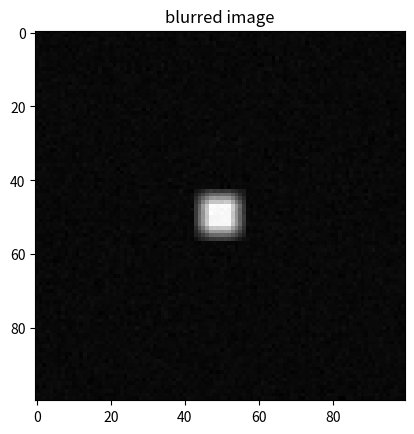
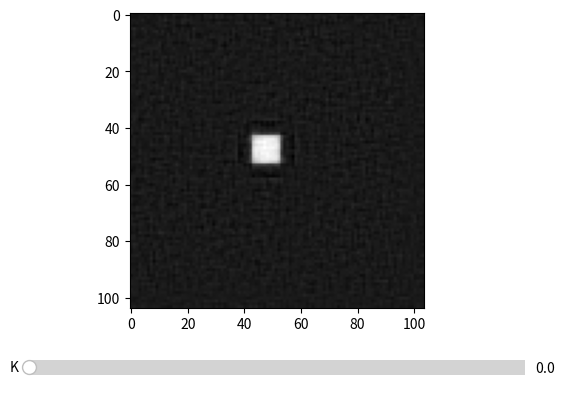

Reproduce these figures in Python, in order.
import numpy as np
from scipy.signal import convolve2d
# from convolution2D import convolve2D
import matplotlib.pyplot as plt
import matplotlib.gridspec as gridspec
from matplotlib.widgets import Slider

# --- Config ------------------------------------------------------------
H_TYPE = 'box' # options: 'box', 'gaussiain', ('sinc')
FILTER_METHOD = 'wienerK' # options: 'inverse', 'wienerK', 'wienerC'  

NOISE_STD_DEV = 0.01
WIENER_K = NOISE_STD_DEV * 2

# --- Setup ---------------------------------------------------------
# Generate test image
M = N = 100
testImg = np.zeros((M, N))

a = 10 # white square side length 
whiteIdxRange_m = np.arange((M-a)/2, (M+a)/2).astype(int)
whiteIdxRange_n = np.arange((N-a)/2, (N+a)/2).astype(int)

for m in whiteIdxRange_m:
    for n in whiteIdxRange_n:
        testImg[m, n] = 1


# Generate point spread functions (kernels) 
# Box Kernel
kernelSize = 5
h_box = (1/kernelSize**2)*np.ones((kernelSize, kernelSize))

# Gaussian Blur
# TODO: Implement Gaussian Blur Kernel


# Generate noise degradation
n = np.random.normal(0, NOISE_STD_DEV, (M,N))

# Apply degradations to test image
g = convolve2d(testImg, h_box, mode='same') + n

# --- Helper Functions --------------------------------------------------
def getMinNeighborhoodVariance(g):
    pass # TODO implement local variances

# --- Image Restoration Functions ---------------------------------------
def inverseFiltering(g, h): 
    # -- Transform image and degradation functions into fourier domain
    P = (M + h.shape[0]-1, N + h.shape[1]-1) # avoid circular conv
    
    G = np.fft.fft2(g, P) # input zero-padded before transform
    H = np.fft.fft2(h, P) 

    F_hat = G/H
    f_hat = np.fft.ifft2(F_hat, P)

    return f_hat

def wienerFiltering(g, h, K):
    P = (M + h.shape[0]-1, N + h.shape[1]-1) # avoid circular conv
    
    G = np.fft.fft2(g, P)
    H = np.fft.fft2(h, P)

    W = (1/H) * (np.abs(H)**2)/(np.abs(H)**2 + K)
   
    F_hat = G*W
    f_hat = np.fft.ifft2(F_hat, P)
    
    return np.real(f_hat)

if __name__ == '__main__':

    # Show degraded image to be restored
    plt.figure(); plt.title('blurred image')
    plt.imshow(g, cmap='gray')
    plt.show(block=False)


    # --- Image Restoration -------------------------------------------
    if H_TYPE == 'box': 
        h = h_box
    if H_TYPE == 'gaussian':
        pass # TODO 
    

    match FILTER_METHOD:
        case 'inverse':
            f_hat = inverseFiltering(g, h)

            plt.figure(); plt.title('unblurred image')
            plt.imshow(abs(f_hat), cmap='gray')
            plt.show()
    
        case 'wienerK':
            # Set up figure
            gs = gridspec.GridSpec(10,4)
            fig = plt.figure()
            axImg =    fig.add_subplot(gs[0:8,:])
            
            # Set up slider to change K interactively
            axSlider = fig.add_subplot(gs[9,:])
            sl = Slider(axSlider, 'K', 0, 0.2, valinit=0, valstep=0.001)

            def sl_changed(sliderK):
                f_hat = wienerFiltering(g, h, sliderK)
                im.set_data(f_hat)

            sl.on_changed(sl_changed)

            # Do filtering and show result
            f_hat = wienerFiltering(g, h, WIENER_K)
            im = axImg.imshow(f_hat, cmap='gray')
            
        case 'wienerC':
            pass

    plt.show(block=True)
